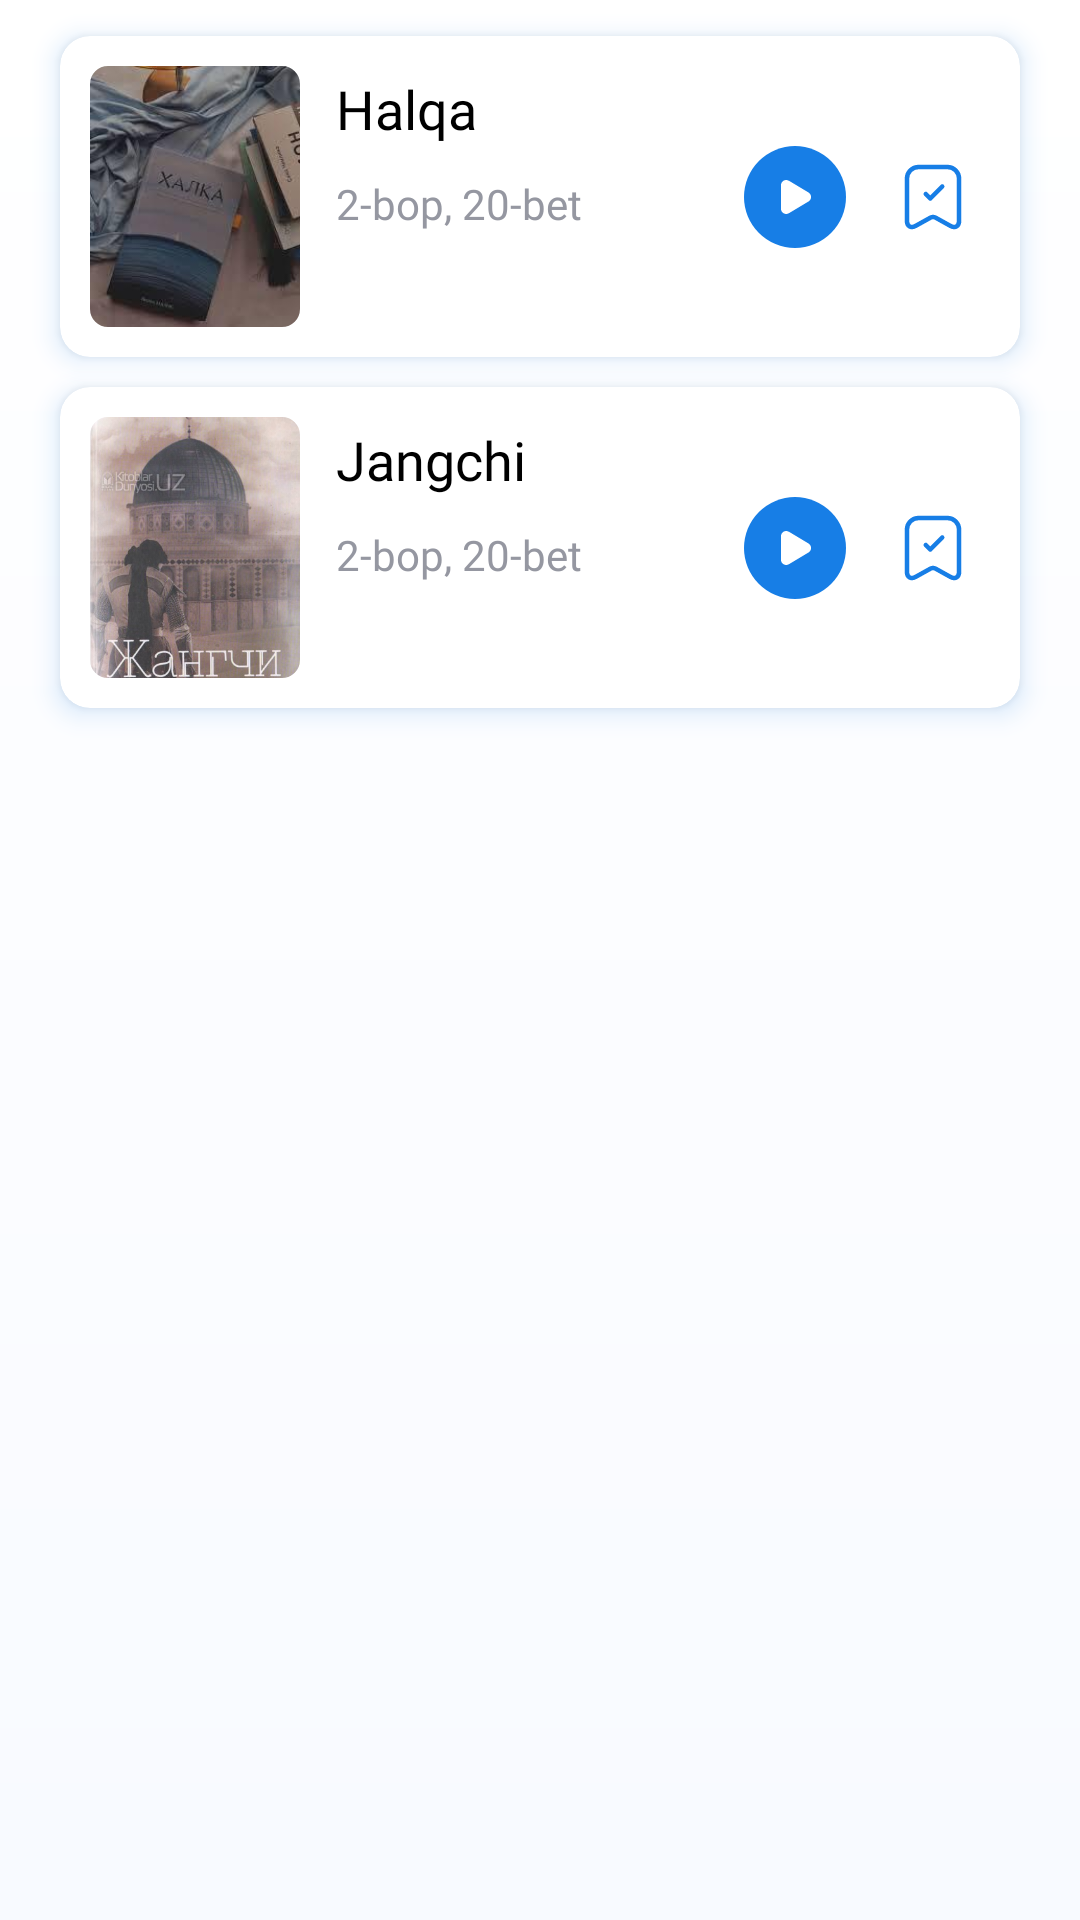

Reconstruct the res/layout file that produces this screen, plus the resources it refers to.
<!-- AndroidManifest.xml: application theme Theme.Halqa -->
<!-- res/layout/fragment_audio_sv.xml -->
<?xml version="1.0" encoding="utf-8"?>
<androidx.constraintlayout.widget.ConstraintLayout xmlns:android="http://schemas.android.com/apk/res/android"
    xmlns:app="http://schemas.android.com/apk/res-auto"
    xmlns:tools="http://schemas.android.com/tools"
    android:layout_width="match_parent"
    android:layout_height="match_parent"
    android:background="@drawable/main_gradient"
    tools:context=".fragment.mainflow.saved.audio.AudioSVFragment">

    <androidx.cardview.widget.CardView
        android:outlineSpotShadowColor="@color/main_color"
        app:cardBackgroundColor="@color/white"
        android:id="@+id/cvHalqa"
        android:layout_width="match_parent"
        android:layout_height="wrap_content"
        android:layout_marginHorizontal="20dp"
        android:layout_marginTop="12dp"
        app:cardCornerRadius="10dp"
        app:cardElevation="5dp"
        app:layout_constraintTop_toTopOf="parent">

        <androidx.constraintlayout.widget.ConstraintLayout
            android:layout_width="match_parent"
            android:layout_height="match_parent">

            <com.google.android.material.imageview.ShapeableImageView
                android:id="@+id/iv_book_image"
                android:layout_width="70dp"
                android:layout_height="87dp"
                android:layout_margin="10dp"
                android:adjustViewBounds="true"
                android:scaleType="centerCrop"
                android:src="@drawable/halqa_2"
                app:layout_constraintBottom_toBottomOf="parent"
                app:layout_constraintLeft_toLeftOf="parent"
                app:layout_constraintTop_toTopOf="parent"
                app:shapeAppearanceOverlay="@style/round_corner" />

            <TextView
                android:id="@+id/tv_bookName"
                android:layout_width="wrap_content"
                android:layout_height="wrap_content"
                android:layout_marginStart="12dp"
                android:layout_marginTop="12dp"
                android:fontFamily="@font/montserrat_medium"
                android:text="@string/str_halqa"
                android:textColor="@color/black"
                android:textSize="18sp"
                app:layout_constraintBottom_toTopOf="@id/tv_inform"
                app:layout_constraintLeft_toRightOf="@id/iv_book_image"
                app:layout_constraintTop_toTopOf="parent" />

            <TextView
                android:id="@+id/tv_inform"
                android:layout_width="wrap_content"
                android:layout_height="wrap_content"
                android:layout_marginStart="12dp"
                android:layout_marginTop="10dp"
                android:fontFamily="@font/montserrat_regular"
                android:text="2-bop, 20-bet"
                android:textColor="#9597A1"
                android:textSize="14sp"
                app:layout_constraintLeft_toRightOf="@id/iv_book_image"
                app:layout_constraintTop_toBottomOf="@+id/tv_bookName" />

            <ImageView
                android:id="@+id/icPlay"
                android:layout_width="wrap_content"
                android:layout_height="wrap_content"
                android:src="@drawable/ic_play"
                android:layout_marginEnd="17dp"
                app:layout_constraintRight_toLeftOf="@id/icSaved"
                app:layout_constraintRight_toRightOf="parent"
                app:layout_constraintBottom_toBottomOf="parent"
                app:layout_constraintTop_toTopOf="parent"/>

            <ImageView
                android:id="@+id/icSaved"
                android:layout_width="wrap_content"
                android:layout_height="wrap_content"
                android:src="@drawable/ic_saved_books"
                android:layout_marginEnd="17dp"
                app:layout_constraintRight_toRightOf="parent"
                app:layout_constraintBottom_toBottomOf="parent"
                app:layout_constraintTop_toTopOf="parent"/>


        </androidx.constraintlayout.widget.ConstraintLayout>
    </androidx.cardview.widget.CardView>

    <androidx.cardview.widget.CardView
        android:outlineSpotShadowColor="@color/main_color"
        app:cardBackgroundColor="@color/white"
        android:id="@+id/cvJangchi"
        android:layout_width="match_parent"
        android:layout_height="wrap_content"
        android:layout_marginHorizontal="20dp"
        android:layout_marginTop="10dp"
        app:cardCornerRadius="10dp"
        app:cardElevation="5dp"
        app:layout_constraintTop_toBottomOf="@id/cvHalqa">

        <androidx.constraintlayout.widget.ConstraintLayout
            android:layout_width="match_parent"
            android:layout_height="match_parent">

            <com.google.android.material.imageview.ShapeableImageView
                android:id="@+id/ivJangchi"
                android:layout_width="70dp"
                android:layout_height="87dp"
                android:layout_margin="10dp"
                android:adjustViewBounds="true"
                android:scaleType="centerCrop"
                android:src="@drawable/img_jangchi"
                app:layout_constraintBottom_toBottomOf="parent"
                app:layout_constraintLeft_toLeftOf="parent"
                app:layout_constraintTop_toTopOf="parent"
                app:shapeAppearanceOverlay="@style/round_corner" />

            <TextView
                android:id="@+id/tvJangchi"
                android:layout_width="wrap_content"
                android:layout_height="wrap_content"
                android:layout_marginStart="12dp"
                android:layout_marginTop="12dp"
                android:fontFamily="@font/montserrat_medium"
                android:text="@string/str_jangchi"
                android:textColor="@color/black"
                android:textSize="18sp"
                app:layout_constraintBottom_toTopOf="@id/tv_inform1"
                app:layout_constraintLeft_toRightOf="@id/ivJangchi"
                app:layout_constraintTop_toTopOf="parent" />

            <TextView
                android:id="@+id/tv_inform1"
                android:layout_width="wrap_content"
                android:layout_height="wrap_content"
                android:layout_marginStart="12dp"
                android:layout_marginTop="10dp"
                android:fontFamily="@font/montserrat_regular"
                android:text="2-bop, 20-bet"
                android:textColor="#9597A1"
                android:textSize="14sp"
                app:layout_constraintLeft_toRightOf="@id/ivJangchi"
                app:layout_constraintTop_toBottomOf="@+id/tvJangchi" />


            <ImageView
                android:id="@+id/icPlay1"
                android:layout_width="wrap_content"
                android:layout_height="wrap_content"
                android:src="@drawable/ic_play"
                android:layout_marginEnd="17dp"
                app:layout_constraintRight_toLeftOf="@id/icSaved1"
                app:layout_constraintRight_toRightOf="parent"
                app:layout_constraintBottom_toBottomOf="parent"
                app:layout_constraintTop_toTopOf="parent"/>

            <ImageView
                android:id="@+id/icSaved1"
                android:layout_width="wrap_content"
                android:layout_height="wrap_content"
                android:src="@drawable/ic_saved_books"
                android:layout_marginEnd="17dp"
                app:layout_constraintRight_toRightOf="parent"
                app:layout_constraintBottom_toBottomOf="parent"
                app:layout_constraintTop_toTopOf="parent"/>

        </androidx.constraintlayout.widget.ConstraintLayout>
    </androidx.cardview.widget.CardView>

</androidx.constraintlayout.widget.ConstraintLayout>
<!-- resources referenced by this layout -->
<resources>
  <color name="black">#000000</color>
  <color name="main_color">#177EE6</color>
  <color name="white">#FFFFFFFF</color>
  <!-- drawable halqa_2: jpg bitmap (drawable, 7089 bytes) -->
  <!-- drawable ic_play (drawable) -->
  <vector xmlns:android="http://schemas.android.com/apk/res/android"
      android:width="34dp"
      android:height="34dp"
      android:viewportWidth="34"
      android:viewportHeight="34">
    <path
        android:pathData="M17,17m-17,0a17,17 0,1 1,34 0a17,17 0,1 1,-34 0"
        android:fillColor="#177EE6"/>
    <group>
      <clip-path
          android:pathData="M21.499,15.499C22.632,16.179 22.632,17.821 21.499,18.501L14.984,22.41C13.817,23.11 12.333,22.269 12.333,20.909L12.333,13.091C12.333,11.731 13.817,10.89 14.984,11.59L21.499,15.499Z"/>
      <path
          android:pathData="M10,10h14v14h-14z"
          android:fillColor="#ffffff"/>
    </group>
  </vector>
  <!-- drawable ic_saved_books (drawable) -->
  <vector xmlns:android="http://schemas.android.com/apk/res/android"
      android:width="24dp"
      android:height="24dp"
      android:viewportWidth="24"
      android:viewportHeight="24">
    <path
        android:pathData="M16.82,2H7.18C5.05,2 3.32,3.74 3.32,5.86V19.95C3.32,21.75 4.61,22.51 6.19,21.64L11.07,18.93C11.59,18.64 12.43,18.64 12.94,18.93L17.82,21.64C19.4,22.52 20.69,21.76 20.69,19.95V5.86C20.68,3.74 18.95,2 16.82,2Z"
        android:strokeLineJoin="round"
        android:strokeWidth="1.5"
        android:fillColor="#00000000"
        android:strokeColor="#177EE6"
        android:strokeLineCap="round"/>
    <path
        android:pathData="M9.59,11L11.09,12.5L15.09,8.5"
        android:strokeLineJoin="round"
        android:strokeWidth="1.5"
        android:fillColor="#00000000"
        android:strokeColor="#177EE6"
        android:strokeLineCap="round"/>
  </vector>
  <!-- drawable img_jangchi: png bitmap (drawable, 322590 bytes) -->
  <!-- drawable main_gradient (drawable) -->
  <?xml version="1.0" encoding="utf-8"?>
  <shape xmlns:android="http://schemas.android.com/apk/res/android"
      android:shape="rectangle">
  
      <gradient
          android:angle="90"
          android:endColor="#FFFFFF"
          android:startColor="#F8FAFF" />
  
  </shape>
  <string name="str_halqa">Halqa</string>
  <string name="str_jangchi">Jangchi</string>
  <style name="round_corner">
          <item name="cornerSize">6dp</item>
      </style>
  <style name="Theme.Halqa" parent="Theme.MaterialComponents.DayNight.NoActionBar.Bridge">
          
          <item name="colorPrimary">@color/purple_500</item>
          <item name="colorPrimaryVariant">@color/purple_700</item>
          <item name="colorOnPrimary">@color/white</item>
          
          <item name="colorSecondary">@color/teal_200</item>
          <item name="colorSecondaryVariant">@color/teal_700</item>
          <item name="colorOnSecondary">@color/black</item>
          
          <item name="android:statusBarColor">?attr/colorPrimaryVariant</item>
          
          <item name="android:windowDisablePreview">true</item>
          <item name="android:windowIsTranslucent">true</item>
      </style>
  <color name="purple_500">#177EE6</color>
  <color name="purple_700">#FF3700B3</color>
  <color name="teal_200">#FF03DAC5</color>
  <color name="teal_700">#FF018786</color>
</resources>
